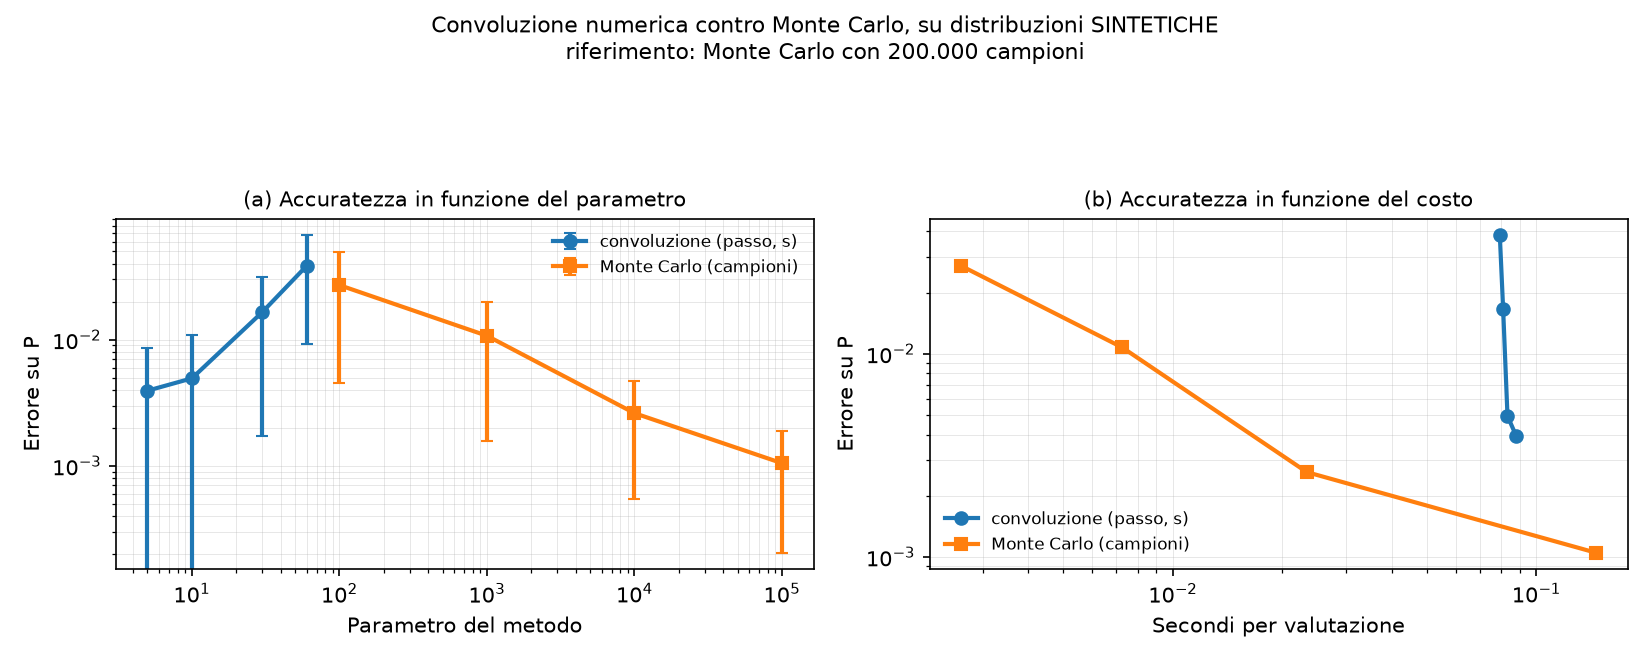

The data file committed next to this chart (first rows):
citta, archivio, cambi, metodo, parametro, probabilita, errore, secondi, quota_tetto, modello_ritardo
roma, 2026-08-26.zip, 1, convoluzione, 5, 0.9561, 0.002186, 0.056, 0.0, sintetico
roma, 2026-08-26.zip, 1, convoluzione, 10, 0.9561, 0.002186, 0.05259, 0.0, sintetico
roma, 2026-08-26.zip, 1, convoluzione, 30, 0.9481, 0.0102, 0.05206, 0.0, sintetico
roma, 2026-08-26.zip, 1, convoluzione, 60, 0.9273, 0.03098, 0.04968, 0.0, sintetico
roma, 2026-08-26.zip, 1, montecarlo, 100, 0.96, 0.00169, 0.001179, 0.0, sintetico
roma, 2026-08-26.zip, 1, montecarlo, 1000, 0.974, 0.01569, 0.002395, 0.0, sintetico
roma, 2026-08-26.zip, 1, montecarlo, 10000, 0.9587, 0.00039, 0.008398, 0.0, sintetico
roma, 2026-08-26.zip, 1, montecarlo, 100000, 0.9599, 0.00155, 0.06131, 0.0, sintetico
roma, 2026-08-26.zip, 2, convoluzione, 5, 0.08653, 0.004594, 0.09632, 1.6471676769173425e-11, sintetico
roma, 2026-08-26.zip, 2, convoluzione, 10, 0.08653, 0.004594, 0.09083, 1.647167676917343e-11, sintetico
roma, 2026-08-26.zip, 2, convoluzione, 30, 0.074, 0.01712, 0.0866, 2.0587416755166803e-11, sintetico
roma, 2026-08-26.zip, 2, convoluzione, 60, 0.05695, 0.03417, 0.08604, 2.8787363494436714e-11, sintetico
roma, 2026-08-26.zip, 2, montecarlo, 100, 0.06, 0.03112, 0.002332, 0.0, sintetico
roma, 2026-08-26.zip, 2, montecarlo, 1000, 0.093, 0.00188, 0.007516, 0.0, sintetico
roma, 2026-08-26.zip, 2, montecarlo, 10000, 0.0895, 0.00162, 0.02321, 0.0, sintetico
roma, 2026-08-26.zip, 2, montecarlo, 100000, 0.09306, 0.00194, 0.1435, 5e-05, sintetico
roma, 2026-08-26.zip, 3, convoluzione, 5, 0.02198, 0.001178, 0.1363, 0.006036, sintetico
roma, 2026-08-26.zip, 3, convoluzione, 10, 0.02198, 0.001178, 0.1304, 0.006036, sintetico
roma, 2026-08-26.zip, 3, convoluzione, 30, 0.01617, 0.006984, 0.1243, 0.00719, sintetico
roma, 2026-08-26.zip, 3, convoluzione, 60, 0.009893, 0.01326, 0.121, 0.009194, sintetico
roma, 2026-08-26.zip, 3, montecarlo, 100, 0.01, 0.01315, 0.003345, 0.02, sintetico
roma, 2026-08-26.zip, 3, montecarlo, 1000, 0.029, 0.005845, 0.01086, 0.009, sintetico
roma, 2026-08-26.zip, 3, montecarlo, 10000, 0.0236, 0.000445, 0.035, 0.0116, sintetico
roma, 2026-08-26.zip, 3, montecarlo, 100000, 0.02367, 0.000515, 0.2146, 0.01191, sintetico
roma, 2026-08-26.zip, 1, convoluzione, 5, 0.8546, 0.002302, 0.04294, 0.0, sintetico
roma, 2026-08-26.zip, 1, convoluzione, 10, 0.8546, 0.002302, 0.04468, 0.0, sintetico
roma, 2026-08-26.zip, 1, convoluzione, 30, 0.8546, 0.002329, 0.03975, 0.0, sintetico
roma, 2026-08-26.zip, 1, convoluzione, 60, 0.8373, 0.01956, 0.03917, 0.0, sintetico
roma, 2026-08-26.zip, 1, montecarlo, 100, 0.91, 0.05311, 0.001622, 0.0, sintetico
roma, 2026-08-26.zip, 1, montecarlo, 1000, 0.866, 0.00911, 0.003386, 0.0, sintetico
roma, 2026-08-26.zip, 1, montecarlo, 10000, 0.8644, 0.00751, 0.01043, 0.0, sintetico
roma, 2026-08-26.zip, 1, montecarlo, 100000, 0.8593, 0.00239, 0.07115, 0.0, sintetico
roma, 2026-08-26.zip, 2, convoluzione, 5, 0.2843, 0.01051, 0.08642, 0.0, sintetico
roma, 2026-08-26.zip, 2, convoluzione, 10, 0.2843, 0.01051, 0.07884, 0.0, sintetico
roma, 2026-08-26.zip, 2, convoluzione, 30, 0.2631, 0.01068, 0.07733, 0.0, sintetico
roma, 2026-08-26.zip, 2, convoluzione, 60, 0.2275, 0.0463, 0.07521, 0.0, sintetico
roma, 2026-08-26.zip, 2, montecarlo, 100, 0.28, 0.006235, 0.003079, 0.0, sintetico
roma, 2026-08-26.zip, 2, montecarlo, 1000, 0.291, 0.01724, 0.008544, 0.0, sintetico
roma, 2026-08-26.zip, 2, montecarlo, 10000, 0.2705, 0.003265, 0.0265, 0.0011, sintetico
roma, 2026-08-26.zip, 2, montecarlo, 100000, 0.2766, 0.002875, 0.1713, 0.00125, sintetico
roma, 2026-08-26.zip, 2, convoluzione, 5, 0.3538, 0.004972, 0.06933, 0.0004949, sintetico
roma, 2026-08-26.zip, 2, convoluzione, 10, 0.3538, 0.004972, 0.06606, 0.0004949, sintetico
roma, 2026-08-26.zip, 2, convoluzione, 30, 0.3406, 0.008273, 0.06477, 0.0005283, sintetico
roma, 2026-08-26.zip, 2, convoluzione, 60, 0.3125, 0.03634, 0.06336, 0.0005857, sintetico
roma, 2026-08-26.zip, 2, montecarlo, 100, 0.29, 0.05885, 0.002708, 0.01, sintetico
roma, 2026-08-26.zip, 2, montecarlo, 1000, 0.364, 0.01515, 0.007265, 0.002, sintetico
roma, 2026-08-26.zip, 2, montecarlo, 10000, 0.3444, 0.00445, 0.02149, 0.0057, sintetico
roma, 2026-08-26.zip, 2, montecarlo, 100000, 0.3495, 0.00068, 0.1323, 0.00665, sintetico
roma, 2026-08-26.zip, 3, convoluzione, 5, 0.1153, 0.006263, 0.1096, 0.4533, sintetico
roma, 2026-08-26.zip, 3, convoluzione, 10, 0.1153, 0.006263, 0.105, 0.4533, sintetico
roma, 2026-08-26.zip, 3, convoluzione, 30, 0.1018, 0.007253, 0.09971, 0.4788, sintetico
roma, 2026-08-26.zip, 3, convoluzione, 60, 0.08123, 0.02783, 0.1001, 0.5171, sintetico
roma, 2026-08-26.zip, 3, montecarlo, 100, 0.12, 0.01094, 0.003992, 0.48, sintetico
roma, 2026-08-26.zip, 3, montecarlo, 1000, 0.124, 0.01494, 0.01071, 0.449, sintetico
roma, 2026-08-26.zip, 3, montecarlo, 10000, 0.1042, 0.00486, 0.03657, 0.4709, sintetico
roma, 2026-08-26.zip, 3, montecarlo, 100000, 0.11, 0.00091, 0.2217, 0.4651, sintetico
roma, 2026-08-26.zip, 2, convoluzione, 5, 0.1611, 0.002887, 0.1032, 0.0001079, sintetico
roma, 2026-08-26.zip, 2, convoluzione, 10, 0.1611, 0.002887, 0.09344, 0.0001079, sintetico
roma, 2026-08-26.zip, 2, convoluzione, 30, 0.146, 0.01806, 0.08803, 0.0001165, sintetico
roma, 2026-08-26.zip, 2, convoluzione, 60, 0.1242, 0.0398, 0.08496, 0.0001297, sintetico
... 1,028 more rows
